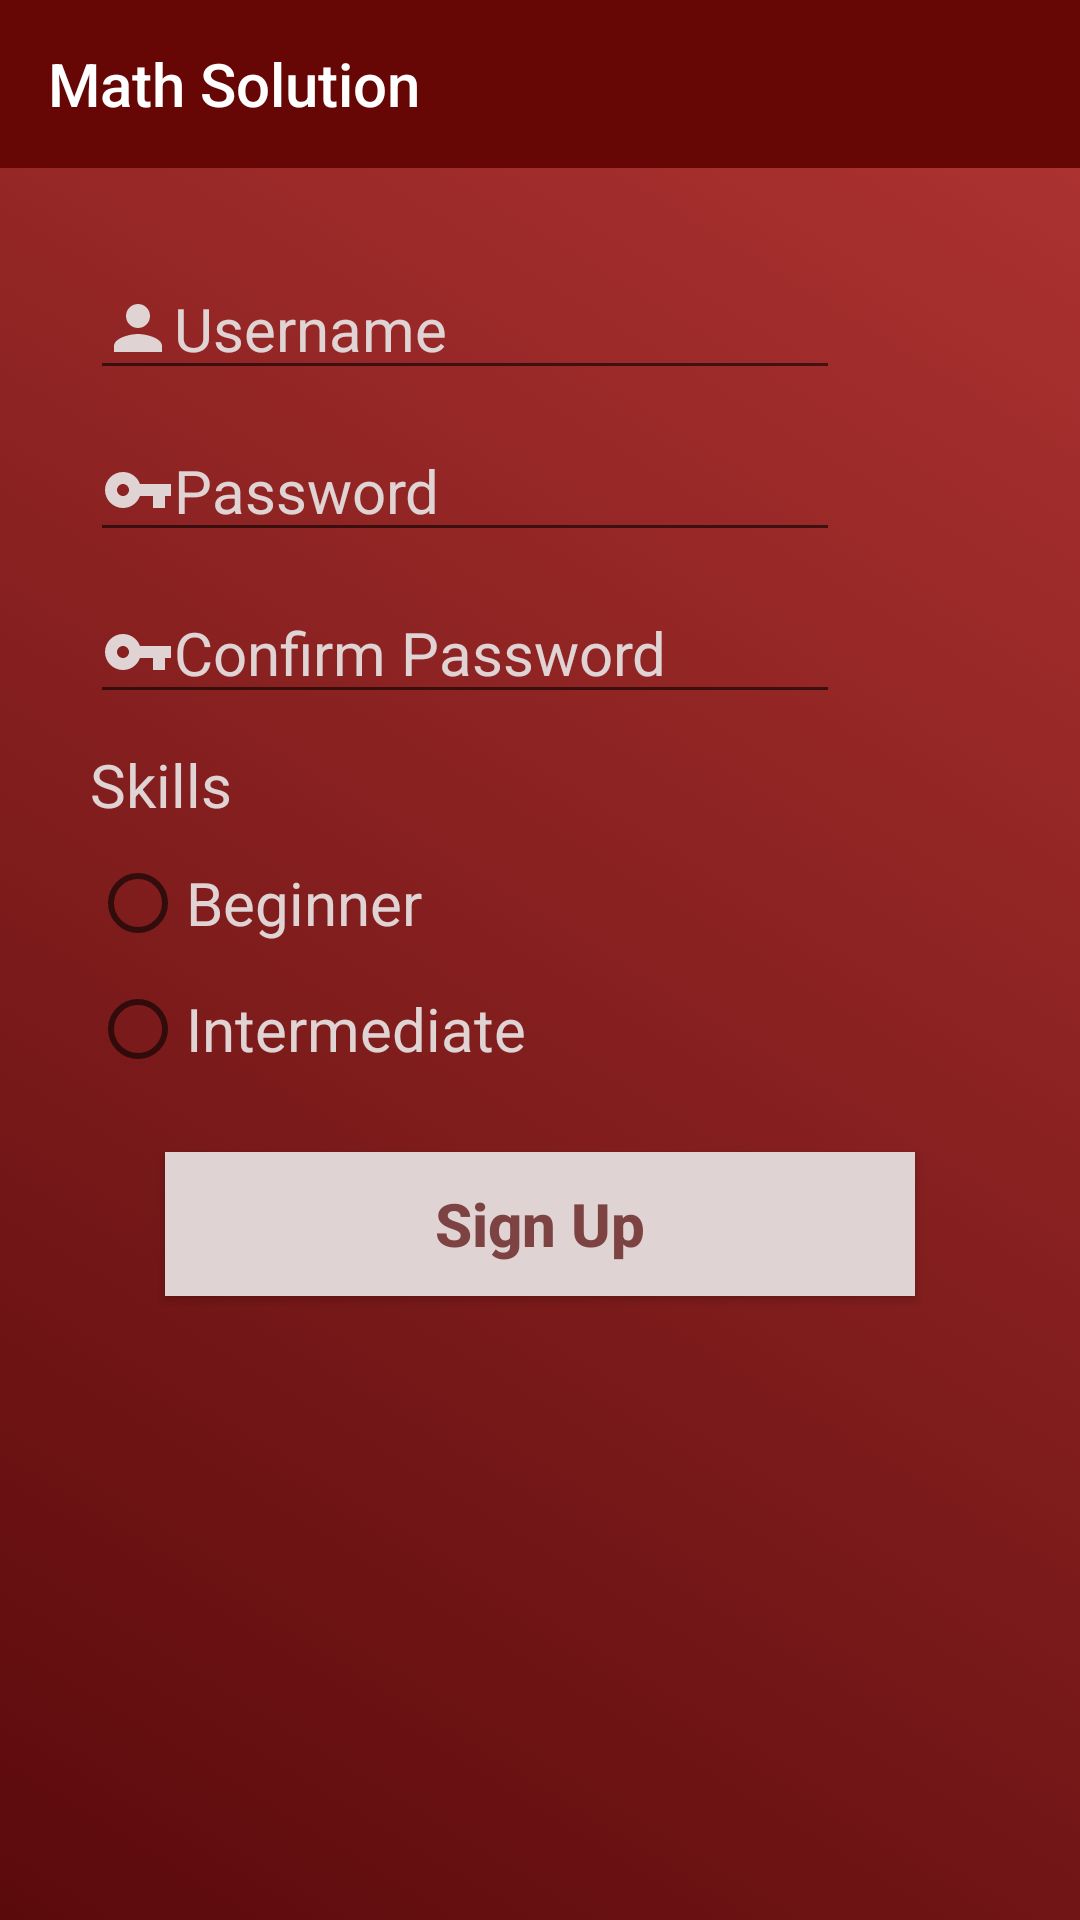

Android layout source for this screen:
<!-- AndroidManifest.xml: application theme MaterialSimple -->
<!-- res/layout/activity_registration.xml -->
<?xml version="1.0" encoding="utf-8"?>
<LinearLayout xmlns:android="http://schemas.android.com/apk/res/android"
    xmlns:app="http://schemas.android.com/apk/res-auto"
    xmlns:tools="http://schemas.android.com/tools"
    android:layout_width="match_parent"
    android:layout_height="match_parent"
    android:orientation="vertical"
    tools:context="com.example.triangle3soft.exploreprogramming.Registration">


    <include
        android:id="@+id/toolbar"
        layout="@layout/toolber" />

    <LinearLayout
        android:layout_width="match_parent"
        android:layout_height="match_parent"
        android:background="@drawable/background_gradient"
        android:orientation="vertical"
        android:padding="25dp">

        <EditText
            android:id="@+id/usernameenter"
            android:layout_width="250dp"
            android:layout_height="wrap_content"
            android:layout_margin="5dp"
            android:drawableLeft="@drawable/ic_person"
            android:hint="Username"
            android:textColor="#e0d3d3"
            android:textColorHint="#e0d3d3"
            android:textSize="20dp" />

        <EditText
            android:id="@+id/passenter"
            android:layout_width="250dp"
            android:layout_height="wrap_content"
            android:layout_margin="5dp"
            android:drawableLeft="@drawable/ic_pass"
            android:hint="Password"
            android:inputType="textPassword"
            android:textColor="#e0d3d3"
            android:textColorHint="#e0d3d3"
            android:textSize="20dp" />

        <EditText
            android:id="@+id/cpassenter"
            android:layout_width="250dp"
            android:layout_height="wrap_content"
            android:layout_margin="5dp"
            android:drawableLeft="@drawable/ic_pass"
            android:hint="Confirm Password"
            android:inputType="textPassword"
            android:textColor="#e0d3d3"
            android:textColorHint="#e0d3d3"
            android:textSize="20dp" />

        <TextView
            android:id="@+id/RadioGrouptext"
            android:layout_width="wrap_content"
            android:layout_height="wrap_content"
            android:layout_margin="5dp"
            android:text="Skills"
            android:textColor="#e0d3d3"
            android:textSize="20dp" />

        <RadioGroup
            android:id="@+id/Skills"

            android:layout_width="wrap_content"
            android:layout_height="wrap_content">

            <RadioButton
                android:id="@+id/bg"
                android:layout_width="wrap_content"
                android:layout_height="wrap_content"
                android:layout_margin="5dp"
                android:text="Beginner"
                android:textColor="#e0d3d3"
                android:textSize="20dp" />

            <RadioButton
                android:id="@+id/it"
                android:layout_width="wrap_content"
                android:layout_height="wrap_content"
                android:layout_margin="5dp"
                android:text="Intermediate"
                android:textColor="#e0d3d3"
                android:textSize="20dp" />


        </RadioGroup>

        <Button

            android:id="@+id/createdprofilebutton"
            android:layout_width="250dp"
            android:layout_height="wrap_content"
            android:layout_gravity="center_horizontal"
            android:layout_marginTop="20dp"
            android:background="#e0d3d3"
            android:padding="4dp"
            android:text="Sign Up"
            android:textAllCaps="false"
            android:textColor="#7d4342"
            android:textSize="20dp"
            android:textStyle="bold" />


    </LinearLayout>


</LinearLayout>
<!-- res/layout/toolber.xml (included above) -->
<?xml version="1.0" encoding="utf-8"?>
<android.support.v7.widget.Toolbar xmlns:android="http://schemas.android.com/apk/res/android"
    android:layout_width="match_parent"
    android:layout_height="wrap_content"
    xmlns:app="http://schemas.android.com/apk/res-auto"
    android:background="@color/colorPrimary"
    app:theme="@style/ToolbarTheme"
    app:title="Math Solution"
    app:popupTheme="@style/Popuptheme"
    android:minHeight="?attr/actionBarSize">

</android.support.v7.widget.Toolbar>
<!-- resources referenced by this layout -->
<resources>
  <color name="colorPrimary">#660705</color>
  <!-- drawable background_gradient (drawable) -->
  <?xml version="1.0" encoding="utf-8"?>
  <selector xmlns:android="http://schemas.android.com/apk/res/android">
      <item>
          <shape>
              <gradient
                  android:startColor="#5b0a0c"
  
                  android:endColor="#ab3230"
                  android:angle="45"/>
          </shape>FF5B0A0C
  
      </item>
  </selector>
  <!-- drawable ic_pass (drawable) -->
  <vector xmlns:android="http://schemas.android.com/apk/res/android"
          android:width="24dp"
          android:height="24dp"
          android:viewportWidth="24.0"
          android:viewportHeight="24.0">
      <path
          android:fillColor="#e0d3d3"
          android:pathData="M12.65,10C11.83,7.67 9.61,6 7,6c-3.31,0 -6,2.69 -6,6s2.69,6 6,6c2.61,0 4.83,-1.67 5.65,-4H17v4h4v-4h2v-4H12.65zM7,14c-1.1,0 -2,-0.9 -2,-2s0.9,-2 2,-2 2,0.9 2,2 -0.9,2 -2,2z"/>
  </vector>
  <!-- drawable ic_person (drawable) -->
  <vector xmlns:android="http://schemas.android.com/apk/res/android"
          android:width="24dp"
          android:height="24dp"
          android:viewportWidth="24.0"
          android:viewportHeight="24.0">
      <path
          android:fillColor="#e0d3d3"
          android:pathData="M12,12c2.21,0 4,-1.79 4,-4s-1.79,-4 -4,-4 -4,1.79 -4,4 1.79,4 4,4zM12,14c-2.67,0 -8,1.34 -8,4v2h16v-2c0,-2.66 -5.33,-4 -8,-4z"/>
  </vector>
  <style name="Popuptheme" parent="ThemeOverlay.AppCompat.Light">
          <item name="android:textColorPrimary">#ffffff</item>
          <item name="android:background">#cf8a8a</item>
  
  
  
      </style>
  <style name="ToolbarTheme" parent="ThemeOverlay.AppCompat.Light">
          <item name="android:textColorPrimary">#ffffff</item>
          <item name="android:textColorSecondary">#ffffff</item>
  
  
  
      </style>
  <style name="MaterialSimple" parent="AppTheme">
  
  
  
      </style>
  <style name="AppTheme" parent="Theme.AppCompat.Light.NoActionBar">
          
          <item name="colorPrimary">@color/colorPrimary</item>
          <item name="colorPrimaryDark">@color/colorPrimaryDark</item>
          <item name="colorAccent">@color/colorAccent</item>
  
          <item name="colorControlHighlight">#d6b7b7</item>
          <item name="colorButtonNormal">#e45858</item>
          <item name="colorControlActivated">#36b2b4</item>
  
  
      </style>
  <color name="colorPrimaryDark">#4e1a1b</color>
  <color name="colorAccent">#0cc697</color>
</resources>
